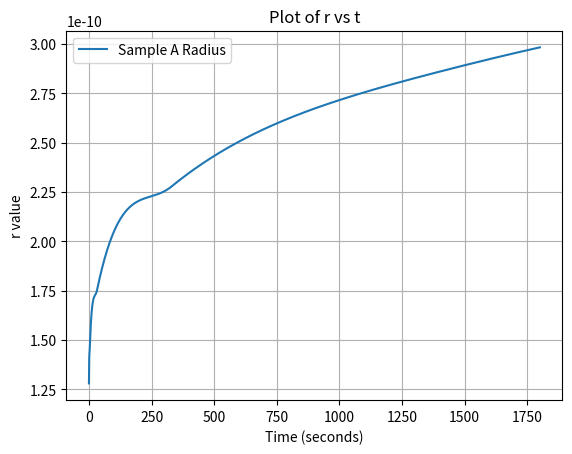

Here is the Python script that generated this plot:
"""
Attempting to model the change in radius of copper precipitates in 42CrMo4 Quench and Tempering Steel from the following paper:
https://onlinelibrary.wiley.com/doi/full/10.1002/srin.202200623

Then comparing and fitting the following strengthening models to compare the gain in strength:
Orowan
Ashby-Orowan
Jackson-Reed
Russel-Brown
"""

"""
Assuming precipitates grow from r = 0.128nm when aged at 550deg C
For now assuming Ostwald Ripening, perhaps we need to model the nucleation & growth stages as well. 
"""

import numpy as np
import matplotlib.pyplot as plt
from scipy.integrate import solve_ivp


"""
0.57% Cu @ 450 deg C
"""

R = 8.314  # Gas constant in J/(mol*K)
pi = np.pi
k_b = 1.380649e-23
wt_cu = 0.57
fe_density = 7800
mol_mass_cu = 63.546 * 1e-3
cu_density = 8940
mol_vol_cu = mol_mass_cu / cu_density
mol_vol_fe = 7.09e-6
h = 0.5
#a = 348.79e-9


interfacial_energy = [0.39]
diffusion_coefficient = [2e-21]
T = [450 + 273.15]  # in K
solubility_wt = 0.1
solubility = (solubility_wt/mol_mass_cu)/(100/fe_density)


def radius(t,r1):
    term1 = 8*interfacial_energy[0]*(mol_vol_cu**2)*diffusion_coefficient[0]*solubility* np.exp(  (2*interfacial_energy[0]* 1.182e-29) /  (r1*k_b*T[0])  )   
    term2 = 9*R*T[0]
    numerator = term1/term2
    
    term3 = 3*(r1**2)
    
    term4 = (8*interfacial_energy[0]*(mol_vol_cu**2)*diffusion_coefficient[0]*t)/(9*R*T[0])
    term5 = solubility
    term6 = (2*interfacial_energy[0]*1.182e-29*np.exp((2*interfacial_energy[0]*1.182e-29)/(k_b*T[0]*r1)) )/(k_b*T[0]*(r1**2))
    
    denominator = term3+term4*term5*term6
    
    return numerator/denominator

# Initial condition
y0 = [0.128e-9]

# Time span (start and end times)
t_span = (0, h*60*60)

# Time points where solution is to be computed
t_eval = np.linspace(t_span[0], t_span[1], 100000)

# Solve the IVP using solve_ivp with the 'RK45' method
sol1 = solve_ivp(radius, t_span, y0, method='RK45', t_eval=t_eval)

r1 = sol1.y[0]
t1 = np.linspace(0, h*60*60,100000)


"""
No precipitate size given
"""



# Plotting the graph
plt.plot(t1, r1, label='Sample A Radius')
plt.xlabel('Time (seconds)')
plt.ylabel('r value')
plt.title('Plot of r vs t')
plt.legend()
plt.grid(True)
plt.show()




nu = 0.25 #can again be used as a fiting parameter (between 0.25 and 0.33)
vol_frac = (wt_cu/cu_density)/(100/fe_density)
Ls = r1[-1]*(np.sqrt(((2*pi)/(3*vol_frac))))
M = 3 #conversion factor between shear and tensile strength
J = 0.8 #assume 0.8 for now (can be used as a fitting parameter, meant to be betwee 0.8 and 1)
G = 48300e6
b = 0.255e-9



"""
OROWAN MODEL 
- Source: https://www.sciencedirect.com/science/article/pii/S0927025614002572
- Fitted the inputs to match the target value of 78MPa for tensile strength
- Target: 47MPa
"""

#shear stress orowan:


gain_tensile_strength_orowan = (((G*b)/Ls) * J * M)*10**-6
print("Orowan", gain_tensile_strength_orowan) 




"""
ASHBY-OROWAN MODEL 
- Source: https://www.sciencedirect.com/science/article/pii/S0927025614002572
- Fitted the inputs to match the target value of 78MPa for tensile strength
- Target: 47MPa
- Assumed Tensile Strength = M * Shear Strength (generally true, but the Taylor Factor for polycrystalline materials is 3)
"""

rs = r1[-1]
ri = 2*b #meant to be between b and 4b 

gain_tensile_strength_Ashby_Orowan = (M*((J*G*b)/(2*pi*np.sqrt(1-nu)*Ls))*np.log(2*rs/ri) ) *10**-6
print("Ashby-Orowan", gain_tensile_strength_Ashby_Orowan)






"""
JACKSON-REED MODEL 
- Source: https://www.sciencedirect.com/science/article/pii/S2589152920300995
- Fitted the inputs to match the target value of 78MPa for tensile strength
- Target: 365.8MPa
- Assumed Tensile Strength = M * Shear Strength (generally true, but the Taylor Factor for polycrystalline materials is 3)



gain_tensile_strength_Jackson_Reed = (((M*G*b)/(r1[-1]))*np.sqrt((1.5*vol_frac)) * ((J)/(pi**(3/2))) * np.sqrt(((2*pi*interfacial_energy[0]*r1[-1])/(J*G*b*b))-1))*10**-6
print("Jackson-Reed", gain_tensile_strength_Jackson_Reed)




Russel-Brown Model 
- Source: https://www.mdpi.com/2075-4701/10/10/1350
- For Yield Stress
- Target: 16MPa
"""

Lx = (1.77*r1[-1])/(np.sqrt(vol_frac))

e1_e2 = 0.6 * (np.log10(r1[-1]/Lx)/np.log10(Lx/ri)) + ( np.log10(Lx/r1[-1])  / np.log10(Lx/ri)  )



gain_tensile_strength_Russel_Brown = ((J*G*b)/(Lx))*((1-(e1_e2**2))**(3/4))*10**-6
print("Russel-Brown", gain_tensile_strength_Russel_Brown)
